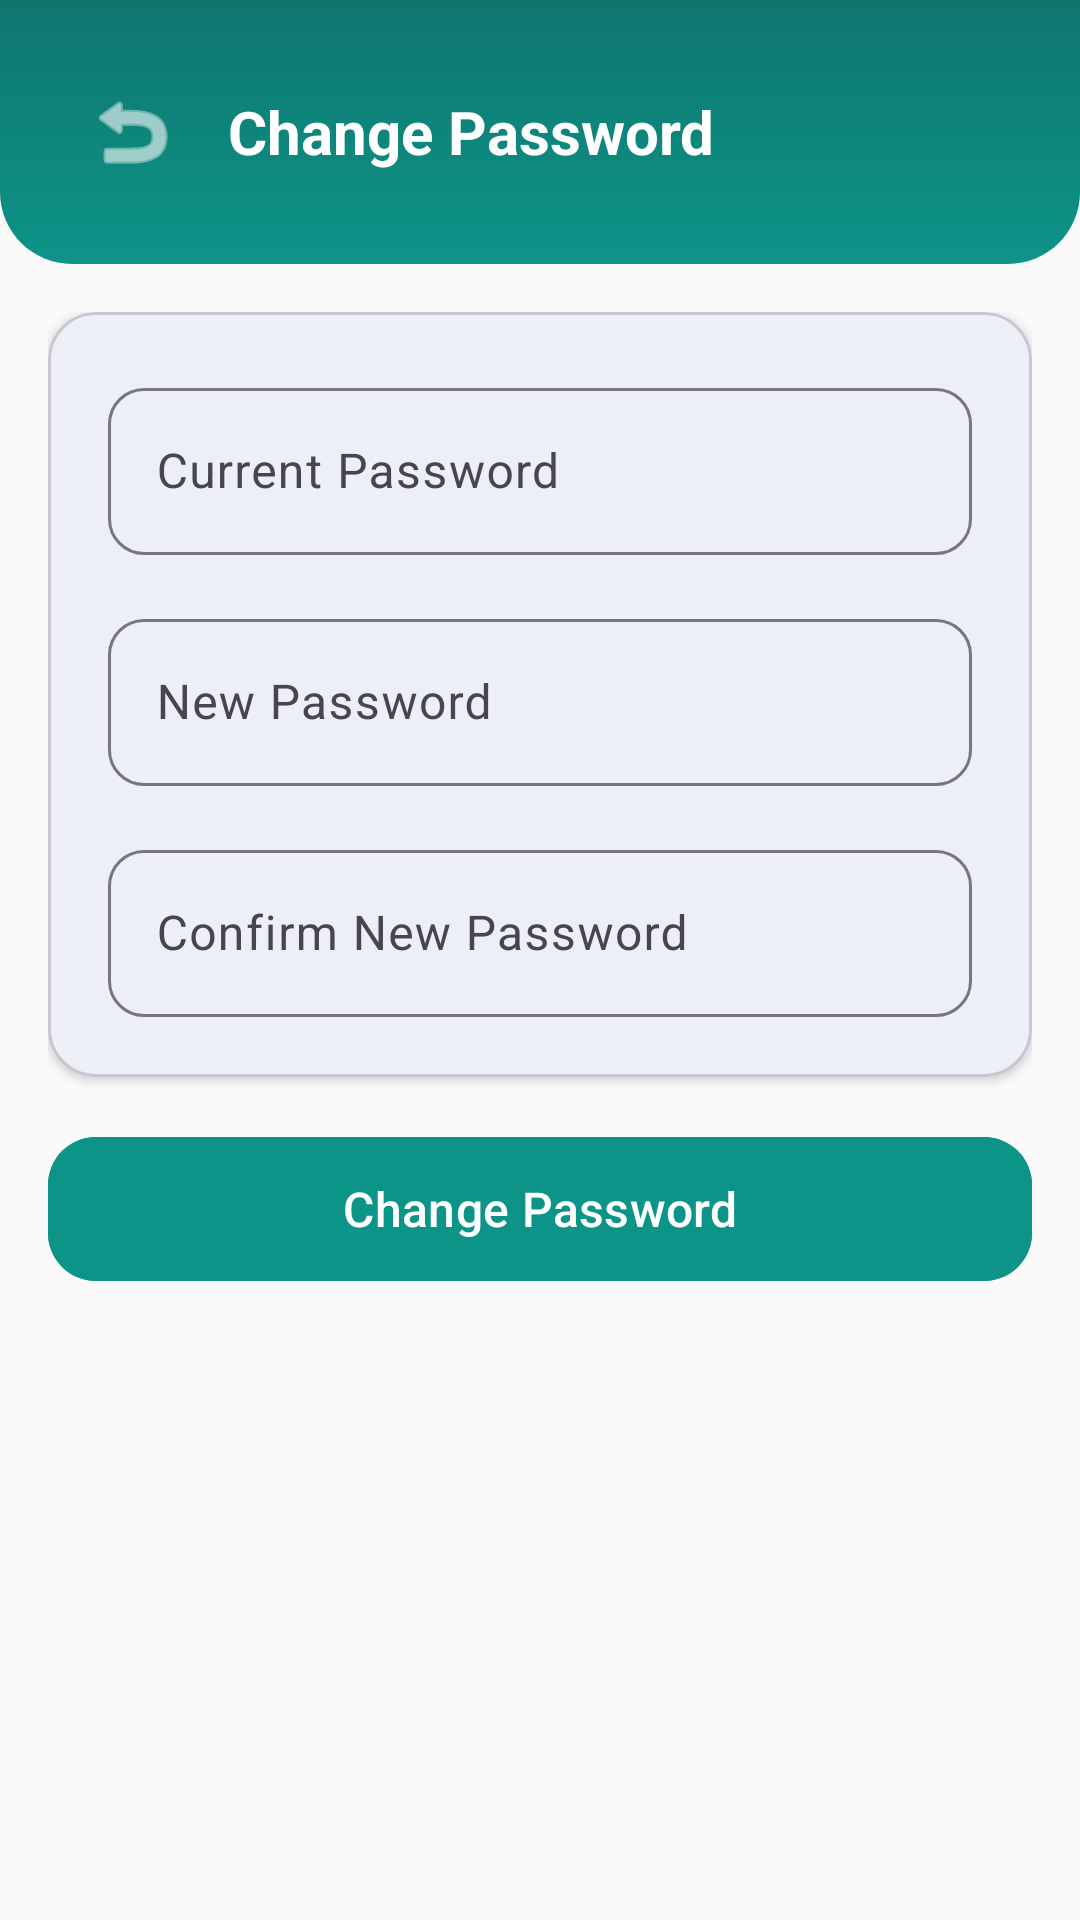

Layout XML and referenced resources for this Android screen:
<!-- AndroidManifest.xml: application theme Theme.SmartPermits -->
<!-- res/layout/activity_change_password.xml -->
<?xml version="1.0" encoding="utf-8"?>
<LinearLayout xmlns:android="http://schemas.android.com/apk/res/android"
    xmlns:app="http://schemas.android.com/apk/res-auto"
    android:layout_width="match_parent"
    android:layout_height="match_parent"
    android:orientation="vertical"
    android:background="@color/background">

    <FrameLayout
        android:layout_width="match_parent"
        android:layout_height="wrap_content"
        android:background="@drawable/header_curve">
        <LinearLayout
            android:layout_width="match_parent"
            android:layout_height="wrap_content"
            android:orientation="horizontal"
            android:padding="24dp"
            android:gravity="center_vertical">
            <ImageButton
                android:id="@+id/btnBack"
                android:layout_width="40dp"
                android:layout_height="40dp"
                android:background="@android:color/transparent"
                android:src="@android:drawable/ic_menu_revert"
                app:tint="@color/white" />
            <TextView
                android:layout_width="0dp"
                android:layout_height="wrap_content"
                android:layout_weight="1"
                android:text="Change Password"
                android:textColor="@color/white"
                android:textSize="20sp"
                android:textStyle="bold"
                android:layout_marginStart="12dp" />
        </LinearLayout>
    </FrameLayout>

    <ScrollView
        android:layout_width="match_parent"
        android:layout_height="0dp"
        android:layout_weight="1"
        android:padding="16dp">
        <LinearLayout
            android:layout_width="match_parent"
            android:layout_height="wrap_content"
            android:orientation="vertical">

            <com.google.android.material.card.MaterialCardView
                android:layout_width="match_parent"
                android:layout_height="wrap_content"
                app:cardCornerRadius="16dp"
                app:cardElevation="2dp"
                android:layout_marginBottom="16dp">
                <LinearLayout
                    android:layout_width="match_parent"
                    android:layout_height="wrap_content"
                    android:orientation="vertical"
                    android:padding="20dp">

                    <com.google.android.material.textfield.TextInputLayout
                        android:layout_width="match_parent"
                        android:layout_height="wrap_content"
                        style="@style/InputStyle"
                        android:layout_marginBottom="16dp"
                        android:hint="Current Password">
                        <com.google.android.material.textfield.TextInputEditText
                            android:id="@+id/etCurrentPassword"
                            android:layout_width="match_parent"
                            android:layout_height="wrap_content"
                            android:inputType="textPassword" />
                    </com.google.android.material.textfield.TextInputLayout>

                    <com.google.android.material.textfield.TextInputLayout
                        android:layout_width="match_parent"
                        android:layout_height="wrap_content"
                        style="@style/InputStyle"
                        android:layout_marginBottom="16dp"
                        android:hint="New Password">
                        <com.google.android.material.textfield.TextInputEditText
                            android:id="@+id/etNewPassword"
                            android:layout_width="match_parent"
                            android:layout_height="wrap_content"
                            android:inputType="textPassword" />
                    </com.google.android.material.textfield.TextInputLayout>

                    <com.google.android.material.textfield.TextInputLayout
                        android:layout_width="match_parent"
                        android:layout_height="wrap_content"
                        style="@style/InputStyle"
                        android:hint="Confirm New Password">
                        <com.google.android.material.textfield.TextInputEditText
                            android:id="@+id/etConfirmPassword"
                            android:layout_width="match_parent"
                            android:layout_height="wrap_content"
                            android:inputType="textPassword" />
                    </com.google.android.material.textfield.TextInputLayout>
                </LinearLayout>
            </com.google.android.material.card.MaterialCardView>

            <com.google.android.material.button.MaterialButton
                android:id="@+id/btnChange"
                android:layout_width="match_parent"
                android:layout_height="56dp"
                android:text="Change Password"
                android:textSize="16sp"
                app:cornerRadius="16dp"
                android:backgroundTint="@color/primary" />

            <ProgressBar
                android:id="@+id/progressBar"
                android:layout_width="wrap_content"
                android:layout_height="wrap_content"
                android:layout_gravity="center"
                android:layout_marginTop="16dp"
                android:visibility="gone" />
        </LinearLayout>
    </ScrollView>
</LinearLayout>
<!-- resources referenced by this layout -->
<resources>
  <color name="background">#FAFAFA</color>
  <color name="primary">#0D9488</color>
  <color name="white">#FFFFFFFF</color>
  <!-- drawable header_curve (drawable) -->
  <?xml version="1.0" encoding="utf-8"?>
  <shape xmlns:android="http://schemas.android.com/apk/res/android"
      android:shape="rectangle">
      <gradient
          android:startColor="@color/gradient_start"
          android:endColor="@color/gradient_end"
          android:angle="90" />
      <corners
          android:bottomLeftRadius="24dp"
          android:bottomRightRadius="24dp" />
  </shape>
  <style name="InputStyle" parent="Widget.Material3.TextInputLayout.OutlinedBox">
          <item name="boxCornerRadiusTopStart">12dp</item>
          <item name="boxCornerRadiusTopEnd">12dp</item>
          <item name="boxCornerRadiusBottomStart">12dp</item>
          <item name="boxCornerRadiusBottomEnd">12dp</item>
      </style>
  <style name="Theme.SmartPermits" parent="Base.Theme.SmartPermits" />
  <color name="gradient_start">#0D9488</color>
  <color name="gradient_end">#0F766E</color>
  <style name="Base.Theme.SmartPermits" parent="Theme.Material3.DayNight.NoActionBar">
          <item name="colorPrimary">@color/primary</item>
          <item name="colorPrimaryDark">@color/primary_dark</item>
          <item name="colorAccent">@color/accent</item>
          <item name="colorOnPrimary">@color/white</item>
          <item name="android:windowBackground">@color/background</item>
          <item name="android:statusBarColor">@color/primary_dark</item>
          <item name="android:navigationBarColor">@color/background</item>
      </style>
  <color name="primary_dark">#0F766E</color>
  <color name="accent">#0D9488</color>
</resources>
